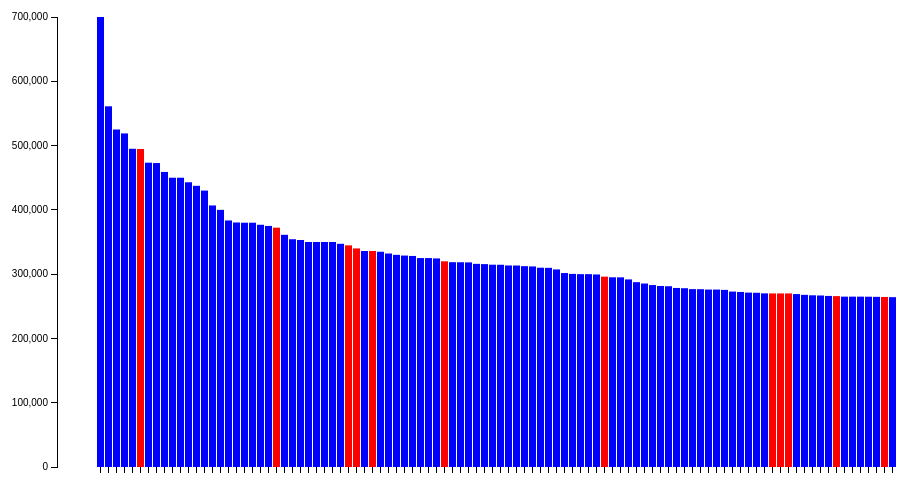
D3 v3 page, settled after 360 driven frames (6 s of simulated time); the page loaded 1 data file(s).



var margin = {top: 20, right: 20, bottom: 30, left: 60},
    width = 960 - margin.left - margin.right,
    height = 500 - margin.top - margin.bottom;

var x = d3.scale.ordinal().rangeRoundBands([0, width], .1);

var y = d3.scale.linear().range([height, 0]);

var xAxis = d3.svg.axis()
    .scale(x)
    .orient("bottom");

var yAxis = d3.svg.axis()
    .scale(y)
    .orient("left");

var svg = d3.select("#chart").append("svg")
    .attr("width", width + margin.left + margin.right)
    .attr("height", height + margin.top + margin.bottom)
  .append("g")
    .attr("transform", "translate(" + margin.left + "," + margin.top + ")");

d3.csv("salaries_gender.csv", function(error, data) {
  if (error) throw error;

  data = data.filter(function(d) {
    d.salary = parseInt(d.salary, 10);
    return d.gender != "Unknown";
  });

  data.sort(function(a, b) {
    return b.salary - a.salary;
  });

  var top100 = data.slice(0, 100);

  x.domain(top100.map(function(d) { return d.employee; }));
  y.domain([0, d3.max(top100, function(d) { return d.salary; })]);

  svg.append("g")
      .attr("class", "x axis")
      .attr("transform", "translate(0," + height + ")")
      .call(xAxis);

  svg.append("g")
      .attr("class", "y axis")
      .call(yAxis);
/*
    .append("text")
      .attr("transform", "rotate(-90)")
      .attr("y", 6)
      .attr("dy", ".71em")
      .style("text-anchor", "end")
      .text("Frequency");
*/

  svg.selectAll(".bar")
      .data(top100)
    .enter().append("rect")
      .attr("class", "bar")
      .attr("x", function(d) { return x(d.employee); })
      .attr("width", x.rangeBand())
      .attr("y", function(d) { return y(d.salary); })
      .attr("height", function(d) { return height - y(d.salary); })
      .style("fill", function(d) {
        return d.gender == "Female"? "red" : "blue";
      })
      .on("mouseover", function(d) {
        d3.select("#console").html("<strong>" + d.employee + "</strong>. " + d.title + ", " + d.division + ": $" + addCommas(d.salary));
      })

});

//http://stackoverflow.com/questions/6392102/add-commas-to-javascript-output
function addCommas(nStr)
{
    nStr += '';
    var x = nStr.split('.');
    var x1 = x[0];
    var x2 = x.length > 1 ? '.' + x[1] : '';
    var rgx = /(\d+)(\d{3})/;
    while (rgx.test(x1)) {
        x1 = x1.replace(rgx, '$1' + ',' + '$2');
    }
    return x1 + x2;
}



### data: salaries_gender.csv
employee, salary, division, title, first_name, gender
Abad-Jorge, Ana R, 133000, CP-School of Cont/Prof Studies, Statewide Program Director, BPS, Health …, Ana, Female
Abatzis, Vaia T, 60000, MD-School of Medicine, Instructor, Vaia, Unknown
Abbas, Tarek A, 115600, MD-School of Medicine, Assistant Professor, Tarek, Male
Abbasi, Ahmed N, 187500, MC-McIntire School, Associate Professor, Ahmed, Male
Abbasy-Asbagh, Ghazal, 58000, AR-Architecture School, Lecturer of Architecture, Ghazal, Unknown
Abbey, Erin M, 55500, FI-AVP Finance, Assistant Director for Athletic Financia…, Erin, Female
Abbott-Haynes, Julie Ann, 31065, MD-School of Medicine, Medical Office Coordinator, Julie, Female
Abdella, Rachel Vrooman, 67565, AS-College of Arts & Sciences, Director of Donor Relations, Rachel, Female
Abdel-Rahman, Emaad M, 100000, MD-School of Medicine, Professor, Emaad, Unknown
Abdesselam, Abdelmalek (Abdelmalek), 102600, AS-College of Arts & Sciences, Associate Professor, Abdelmalek, Unknown
Abdullah, David C, 100000, MD-School of Medicine, Associate Professor, David, Male
Abdullahi, Hussein Yussuf, 24941, FM-Facilities Management, Recycling Worker, Hussein, Male
Abel, Jean M, 32400, MD-School of Medicine, Assistant Professor, Jean, Female
Abel, Mark F, 100000, MD-School of Medicine, Professor, Mark, Male
Abernathy, Rebecca, 100000, MD-School of Medicine, Assistant Professor, Rebecca, Female
Abhyankar, Mayuresh M, 49700, MD-School of Medicine, Research Scientist, Mayuresh, Unknown
Abounader, Roger, 165000, MD-School of Medicine, Professor, Roger, Male
Abouzeid, Mary P, 113100, CU-Curry School, Professor, Mary, Female
Abraham, Kenneth S, 318500, LW-Law School, Professor, Kenneth, Male
Abramenko, Monika C, 52000, EN-Engr School, Lecturer, Monika, Female
Abramenko, Peter, 110800, AS-College of Arts & Sciences, Professor, Peter, Male
Abrams, Karen L (Kerry), 254000, PV-Ofc of Exec VP & Provost, Vice Provost for Faculty Affairs, Karen, Female
Abuannadi, Mohammad, 100000, MD-School of Medicine, Assistant Professor, Mohammad, Male
Acevedo, Kathleen M, 121600, MD-School of Medicine, Administrative Director, Emergency Medic…, Kathleen, Female
Acharyya, Kinsuk, 60000, AS-College of Arts & Sciences, Research Scientist, Kinsuk, Unknown
Achenbach, Gretchen G, 20000, EN-Engr School, Research Associate, Gretchen, Female
Achilles, Manuela, 50000, AS-College of Arts & Sciences, Lecturer, Manuela, Female
Ackerman, Steven Blair, 52000, FM-Facilities Management, Instrumentation & Controls Technician, Steven, Male
Ackerson, Betsy Virginia, 79310, PV-Ofc of Exec VP & Provost, Project Manager for Strategic Planning, Betsy, Female
Acord, Casey Donavon, 60454, CO-Police Dept, Police Sergeant, Casey, Unknown
Acree, Dennis M (Denny), 37971, FM-Facilities Management, Trades Utility Senior Worker, Dennis, Male
Acree, Edward Matthew (Matt), 67481, FM-Facilities Management, Fire Systems Senior Supervisor, Edward, Male
Acree, Edward Scott, 50781, FM-Facilities Management, HVAC Installation and Repair, Edward, Male
Acton, Scott T, 179400, EN-Engr School, Professor, Scott, Male
Adair, Sara Janae, 47660, MD-School of Medicine, Laboratory Specialist 3, Sara, Female
Adams, Amy D (Amy), 38020, RS-VP for Research, Vivarium Supervisor, Amy, Female
Adams, Beverly C, 78600, AS-College of Arts & Sciences, Associate Professor, Beverly, Female
Adams, Cara L, 38564, CU-Curry School, CASTL Research Field Assistant, Cara, Female
Adams, Cheryl Wilhelm, 51050, DA-Darden School, Logistics Manager, Cheryl, Female
Adams, Donna T, 47894, MD-School of Medicine, Laboratory Specialist 2, Donna, Female
Adams, James M (Milton), 249400, PV-Ofc of Exec VP & Provost, Senior Vice Provost, James, Male
Adams, Judy H, 53544, MC-McIntire School, Help Desk Consultant, Judy, Female
Adams, Nancy J, 27716, BU-Parking and Transportation, Transit Bus Driver, Nancy, Female
Adams, Reid B, 175900, MD-School of Medicine, Professor, Reid, Male
Adams, Sallie, 51005, MD-School of Medicine, Laboratory Specialist 2, Sallie, Female
Adams, Scott, 93465, BA-Frank Batten School, Director of Information Technology, Scott, Male
Adams, Shannon E, 27227, FM-Facilities Management, Landscape & Grounds Worker, Shannon, Unknown
Adams, Zane F, 30015, FM-Facilities Management, Carpenter Apprentice, Zane, Male
Adcock, Robert W, 63710, FM-Facilities Management, Heating Plant Maintenance Supervisor, Robert, Male
Addison, Daniel Keith, 47788, PR-University Communications, Photographer, Daniel, Male
Adesina, Hannah, 40000, PV-Ctr for Public Svc, Data Entry Clerk, Hannah, Female
Adhikari, Krishna, 25909, AT-IM-Sports, Housekeeping Worker, Krishna, Unknown
Adkins, Lee Ann (Lee Ann), 59000, PR-President's Office, Executive Assistant to the President, Lee, Unknown
Adler, Mark G (Gabe), 29640, FM-Facilities Management, Trades Utility Worker, Mark, Male
Adler, Paul N, 192600, AS-College of Arts & Sciences, William R Kenan, Jr Profship in Biology, Paul, Male
Adli, Mazhar, 95000, MD-School of Medicine, Assistant Professor, Mazhar, Unknown
Adu-Darko, Michelle A, 100000, MD-School of Medicine, Assistant Professor, Michelle, Female
Afredi Hartman, Mashal, 89547, FM-Facilities Management, Senior Project Manager, Mashal, Unknown
Agah, Sayeh, 38300, MD-School of Medicine, Research Associate, Sayeh, Unknown
Agarwal, Avinash (Avi), 100000, MD-School of Medicine, Assistant Professor, Avinash, Unknown
... 8,597 more rows